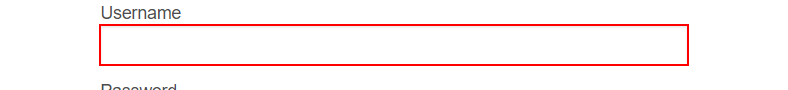
Task: First Robot
Workflow: Browsers

Step 1: type [strUser] into the text box

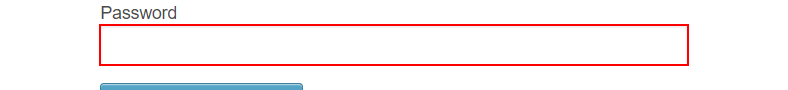
Step 2: type [strSecret] into the text box

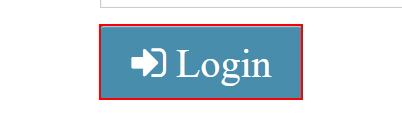
Step 3: click on the button

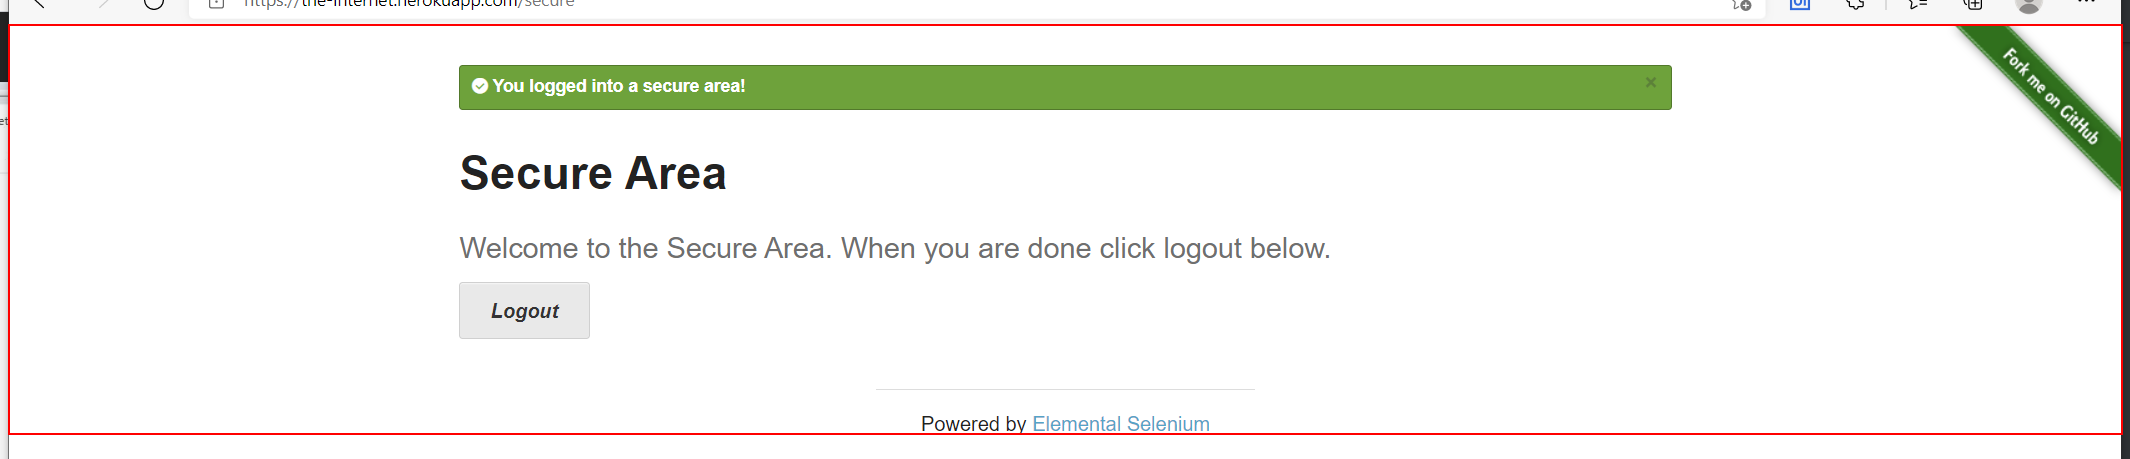
Step 4: screenshot-of of the page